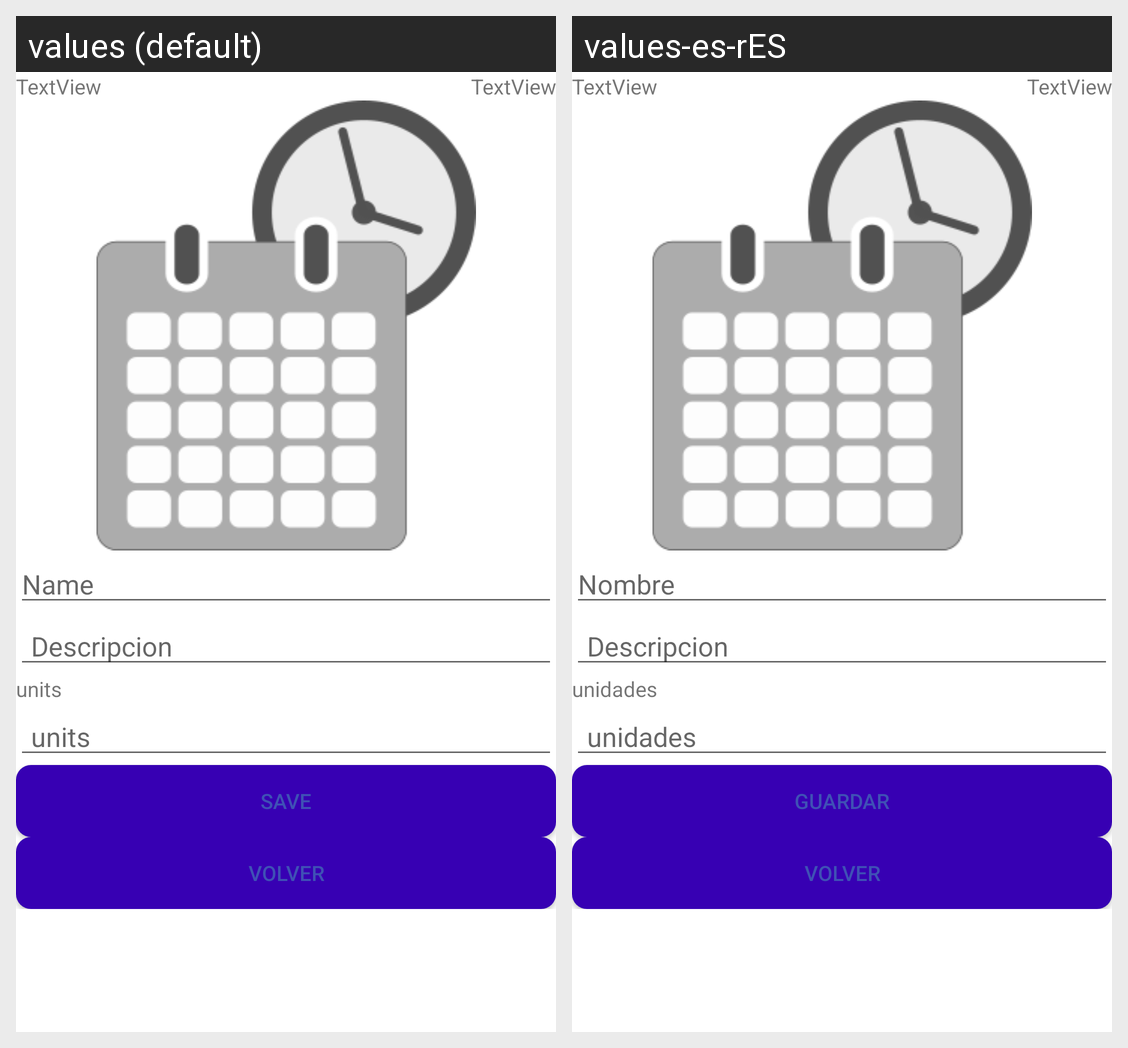

This grid shows one Android layout under two languages. Give, for every string resource on the screen, its name, the default text and each shown locale's text.
Android screen res/layout/fragment_c_partida_proyecto.xml rendered under 2 locales, left to right: values (default), values-es-rES. Device: Nexus 5 (rendered at 1080×1920; each locale shown at half size, 540×960, under a caption strip naming it); theme AppTheme.
Strings drawn on this screen, with the default value and each locale's value (text and hints the layout hard-codes, and strings that could not be matched under every locale, appear in the picture but are not listed):

nombre
  values: Name
  values-es-rES: Nombre

descripcion
  values: Descripcion
  values-es-rES: Descripcion

cantidad
  values: units
  values-es-rES: unidades

guardar
  values: Save
  values-es-rES: guardar

volver
  values: Volver
  values-es-rES: Volver
